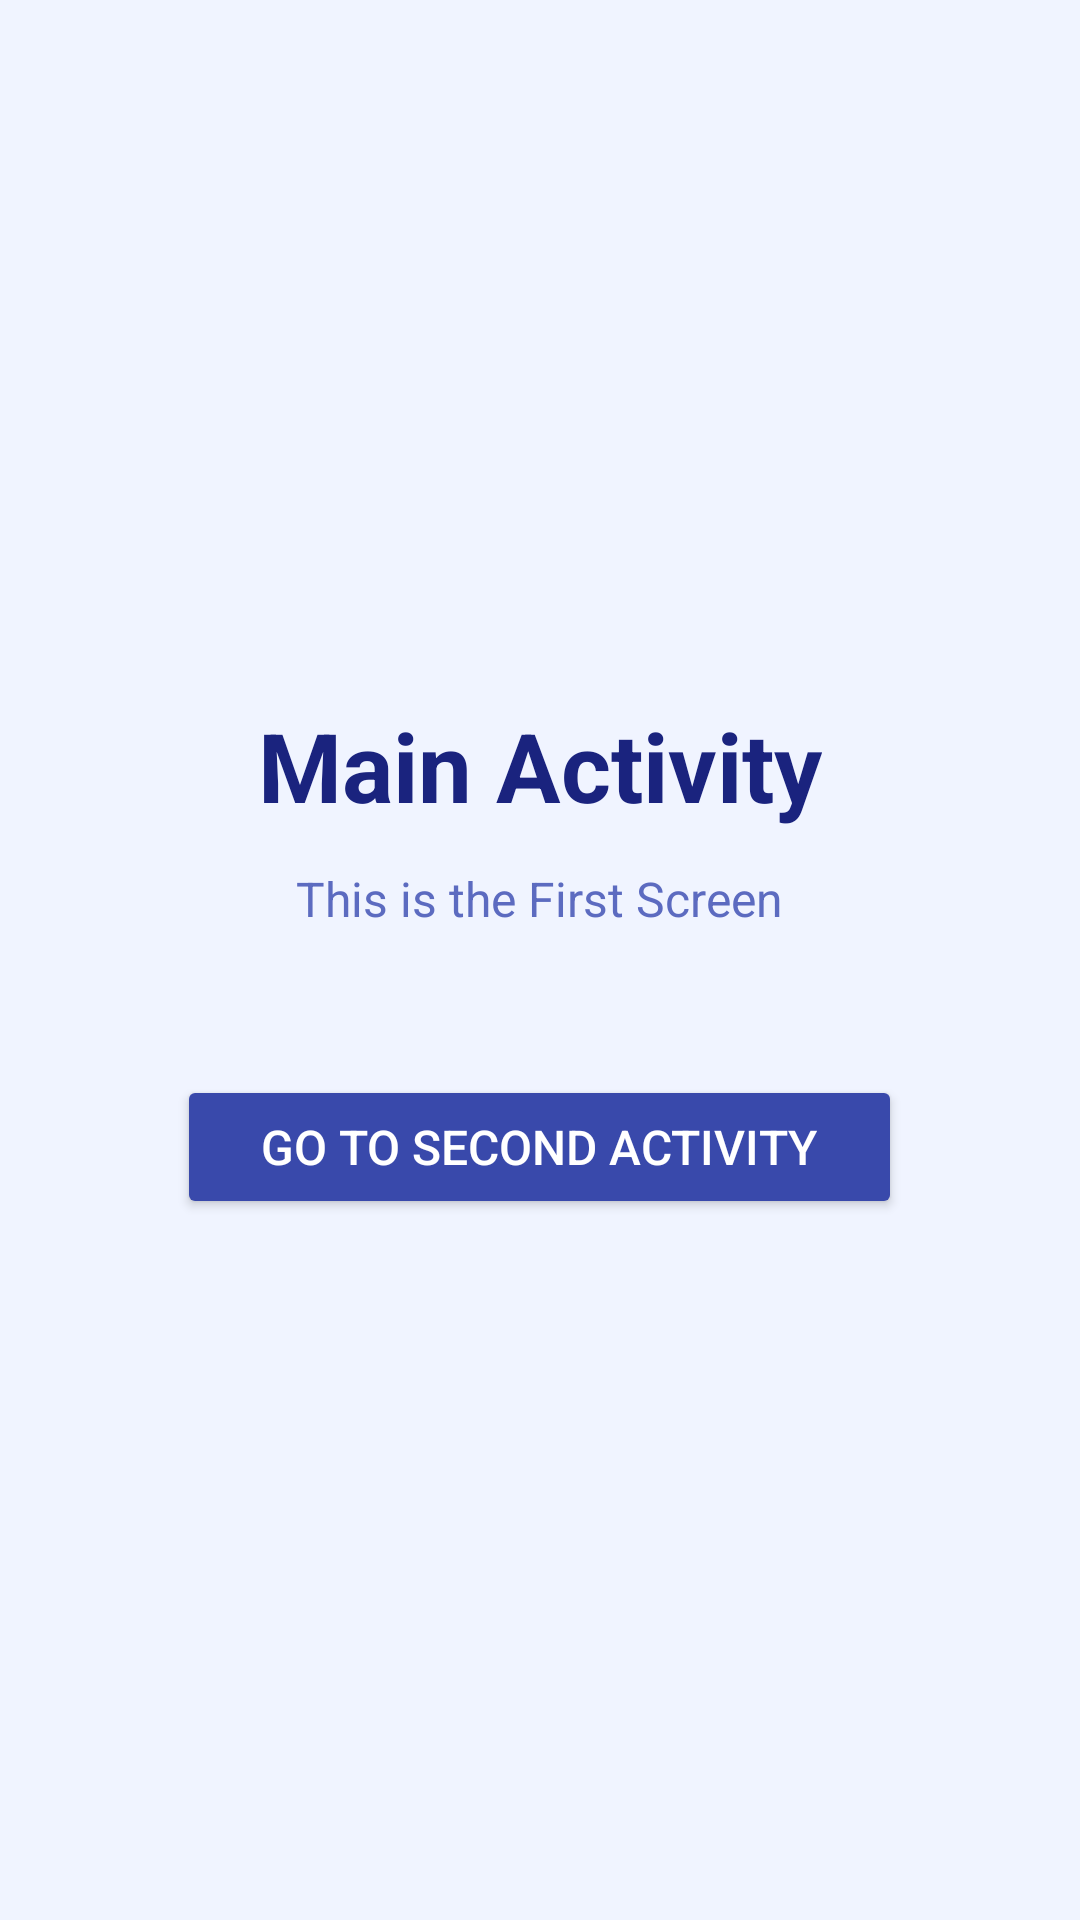

Layout XML and referenced resources for this Android screen:
<!-- AndroidManifest.xml: application theme Theme.AppCompat.Light.DarkActionBar -->
<!-- res/layout/activity_main.xml -->
<?xml version="1.0" encoding="utf-8"?>
<LinearLayout
    xmlns:android="http://schemas.android.com/apk/res/android"
    android:layout_width="match_parent"
    android:layout_height="match_parent"
    android:orientation="vertical"
    android:gravity="center"
    android:padding="24dp"
    android:background="#F0F4FF">

    
    <TextView
        android:id="@+id/tvMainTitle"
        android:layout_width="wrap_content"
        android:layout_height="wrap_content"
        android:text="Main Activity"
        android:textSize="32sp"
        android:textStyle="bold"
        android:textColor="#1A237E"
        android:layout_marginBottom="12dp"/>

    
    <TextView
        android:layout_width="wrap_content"
        android:layout_height="wrap_content"
        android:text="This is the First Screen"
        android:textSize="16sp"
        android:textColor="#5C6BC0"
        android:layout_marginBottom="48dp"/>

    
    <Button
        android:id="@+id/btnGoToSecond"
        android:layout_width="wrap_content"
        android:layout_height="wrap_content"
        android:text="Go to Second Activity"
        android:textSize="16sp"
        android:paddingStart="28dp"
        android:paddingEnd="28dp"
        android:paddingTop="12dp"
        android:paddingBottom="12dp"
        android:backgroundTint="#3949AB"
        android:textColor="#FFFFFF"/>

</LinearLayout>
<!-- resources referenced by this layout -->
<resources>

</resources>
